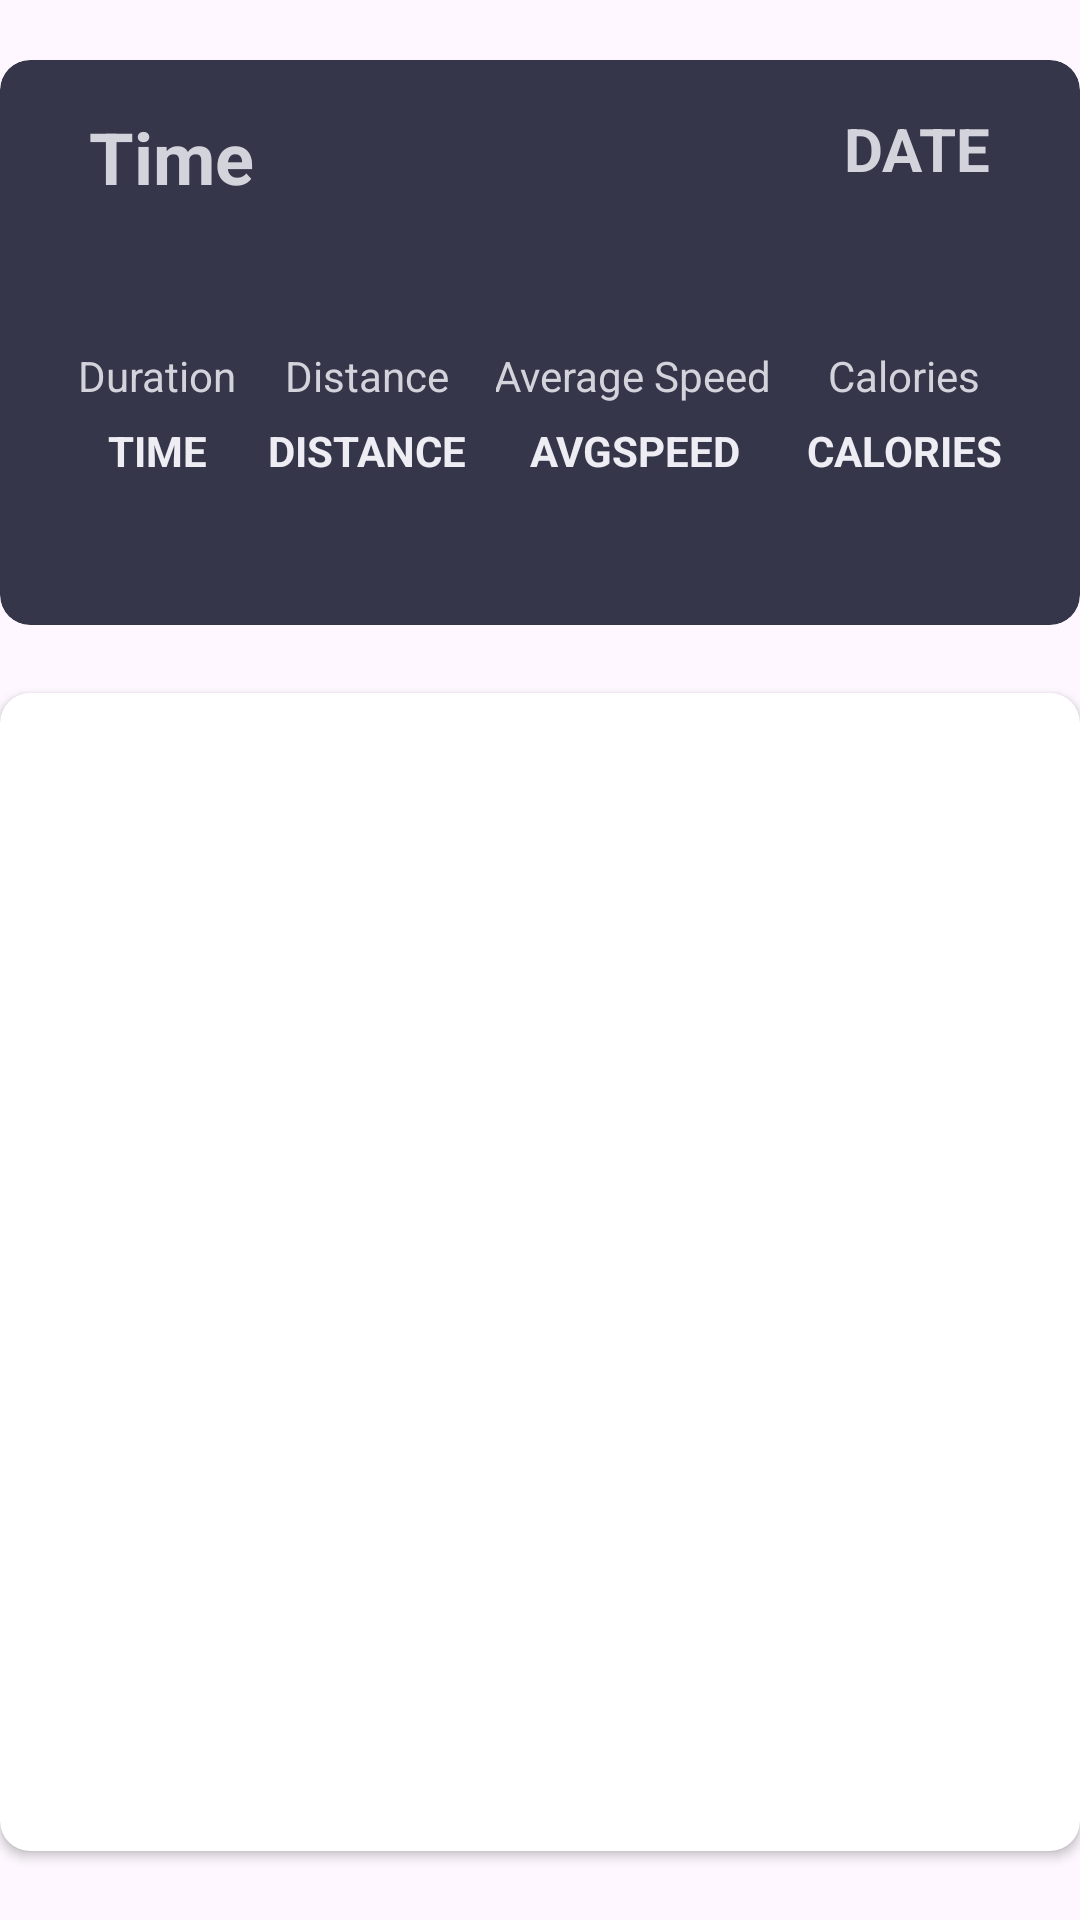

Here is an Android app screen rendered from its layout file. Give the layout XML and the strings, colors and styles it references.
<!-- AndroidManifest.xml: application theme Theme.RunningTrackerApp -->
<!-- res/layout/fragment_run_details.xml -->
<?xml version="1.0" encoding="utf-8"?>
<LinearLayout xmlns:android="http://schemas.android.com/apk/res/android"
    xmlns:app="http://schemas.android.com/apk/res-auto"
    android:layout_width="match_parent"
    android:layout_height="match_parent"
    android:paddingVertical="10dp"
    android:orientation="vertical">


    <androidx.cardview.widget.CardView
        android:layout_width="match_parent"
        android:layout_height="150dp"
        android:layout_marginVertical="10dp"
        android:layout_marginBottom="816dp"
        android:layout_weight="3"
        android:backgroundTint="@color/lightCardBg"
        app:cardCornerRadius="10dp"
        app:cardElevation="0dp"
        app:layout_constraintBottom_toBottomOf="parent"
        app:layout_constraintEnd_toEndOf="parent"
        app:layout_constraintStart_toStartOf="parent"
        app:layout_constraintTop_toBottomOf="@+id/ivRunImageCard">

        <androidx.constraintlayout.widget.ConstraintLayout
            android:layout_width="match_parent"
            android:layout_height="match_parent"
            android:paddingHorizontal="16dp"
            android:paddingVertical="16dp">

            <com.google.android.material.textview.MaterialTextView
                android:id="@+id/tvStartTime"
                android:layout_width="wrap_content"
                android:layout_height="wrap_content"
                android:text="Time"

                android:textColor="@color/lightTertiary"
                android:textSize="24sp"
                android:textStyle="bold"
                app:layout_constraintBottom_toBottomOf="parent"
                app:layout_constraintEnd_toEndOf="parent"
                app:layout_constraintHorizontal_bias="0.05"
                app:layout_constraintStart_toStartOf="parent"
                app:layout_constraintTop_toTopOf="parent"
                app:layout_constraintVertical_bias="0.0" />

            <com.google.android.material.textview.MaterialTextView
                android:id="@+id/tvDate"
                android:layout_width="wrap_content"
                android:layout_height="wrap_content"
                android:text="DATE"
                android:textColor="@color/lightTertiary"
                android:textSize="20sp"
                android:textStyle="bold"
                app:layout_constraintBottom_toBottomOf="parent"
                app:layout_constraintEnd_toEndOf="parent"
                app:layout_constraintHorizontal_bias="0.95"
                app:layout_constraintStart_toStartOf="parent"
                app:layout_constraintTop_toTopOf="parent"
                app:layout_constraintVertical_bias="0.0" />

            <LinearLayout
                android:id="@+id/durationLabel"
                android:layout_width="wrap_content"
                android:layout_height="wrap_content"
                android:layout_marginTop="20dp"
                android:gravity="center"
                android:orientation="vertical"
                app:layout_constraintBottom_toBottomOf="parent"
                app:layout_constraintEnd_toStartOf="@id/distanceLabel"
                app:layout_constraintStart_toStartOf="parent"
                app:layout_constraintTop_toBottomOf="@id/tvDate">

                <com.google.android.material.textview.MaterialTextView
                    android:layout_width="wrap_content"
                    android:layout_height="wrap_content"
                    android:layout_marginBottom="6dp"
                    android:text="Duration"
                    android:textColor="@color/lightTertiary"
                    app:layout_constraintStart_toStartOf="parent"
                    app:layout_constraintTop_toTopOf="parent" />

                <com.google.android.material.textview.MaterialTextView
                    android:id="@+id/tvTime"
                    android:layout_width="wrap_content"
                    android:layout_height="wrap_content"
                    android:text="TIME"
                    android:textColor="@color/lightFifth"
                    android:textStyle="bold"
                    app:layout_constraintEnd_toEndOf="parent"
                    app:layout_constraintHorizontal_bias="0.0"
                    app:layout_constraintStart_toStartOf="parent"
                    app:layout_constraintTop_toTopOf="parent" />
            </LinearLayout>

            <LinearLayout
                android:id="@+id/distanceLabel"
                android:layout_width="wrap_content"
                android:layout_height="wrap_content"
                android:layout_marginTop="20dp"
                android:gravity="center"
                android:orientation="vertical"
                app:layout_constraintBottom_toBottomOf="parent"
                app:layout_constraintEnd_toStartOf="@id/speedLabel"
                app:layout_constraintStart_toEndOf="@id/durationLabel"
                app:layout_constraintTop_toBottomOf="@id/tvDate">

                <com.google.android.material.textview.MaterialTextView
                    android:layout_width="wrap_content"
                    android:layout_height="wrap_content"
                    android:layout_marginBottom="6dp"
                    android:text="Distance"
                    android:textColor="@color/lightTertiary" />

                <com.google.android.material.textview.MaterialTextView
                    android:id="@+id/tvDistance"
                    android:layout_width="wrap_content"
                    android:layout_height="wrap_content"
                    android:text="DISTANCE"
                    android:textColor="@color/lightFifth"
                    android:textStyle="bold" />
            </LinearLayout>

            <LinearLayout
                android:id="@+id/speedLabel"
                android:layout_width="wrap_content"
                android:layout_height="wrap_content"
                android:layout_marginTop="20dp"
                android:gravity="center"
                android:orientation="vertical"
                app:layout_constraintBottom_toBottomOf="parent"
                app:layout_constraintEnd_toStartOf="@id/caloriesLabel"
                app:layout_constraintStart_toEndOf="@id/distanceLabel"
                app:layout_constraintTop_toBottomOf="@id/tvDate">

                <com.google.android.material.textview.MaterialTextView

                    android:layout_width="wrap_content"
                    android:layout_height="wrap_content"
                    android:layout_marginEnd="1dp"
                    android:layout_marginBottom="6dp"
                    android:text="Average Speed"
                    android:textColor="@color/lightTertiary" />

                <com.google.android.material.textview.MaterialTextView
                    android:id="@+id/tvAvgSpeed"
                    android:layout_width="wrap_content"
                    android:layout_height="wrap_content"
                    android:text="AVGSPEED"
                    android:textColor="@color/lightFifth"
                    android:textStyle="bold" />
            </LinearLayout>

            <LinearLayout
                android:id="@+id/caloriesLabel"
                android:layout_width="wrap_content"
                android:layout_height="wrap_content"
                android:layout_marginTop="20dp"
                android:gravity="center"
                android:orientation="vertical"
                app:layout_constraintBottom_toBottomOf="parent"
                app:layout_constraintEnd_toEndOf="parent"
                app:layout_constraintStart_toEndOf="@id/speedLabel"
                app:layout_constraintTop_toBottomOf="@id/tvDate">

                <com.google.android.material.textview.MaterialTextView

                    android:layout_width="wrap_content"
                    android:layout_height="wrap_content"
                    android:layout_marginBottom="6dp"
                    android:text="Calories"
                    android:textColor="@color/lightTertiary" />

                <com.google.android.material.textview.MaterialTextView
                    android:id="@+id/tvCalories"
                    android:layout_width="wrap_content"
                    android:layout_height="wrap_content"
                    android:text="CALORIES"
                    android:textColor="@color/lightFifth"
                    android:textStyle="bold" />
            </LinearLayout>


        </androidx.constraintlayout.widget.ConstraintLayout>

    </androidx.cardview.widget.CardView>
    <Space
        android:layout_width="match_parent"
        android:layout_height="wrap_content"
        android:layout_weight="1" />
    <androidx.cardview.widget.CardView
        android:id="@+id/ivRunImageCard"
        android:layout_width="match_parent"
        android:layout_height="wrap_content"

        android:layout_weight="30"
        app:cardCornerRadius="10dp"
        app:layout_constraintEnd_toEndOf="parent"
        app:layout_constraintHorizontal_bias="0.5"
        app:layout_constraintStart_toStartOf="parent"
        app:layout_constraintTop_toTopOf="parent">

        <ImageView
            android:id="@+id/ivRunImage"
            android:scaleType="fitXY"
            android:src="@drawable/ic_launcher_background"
            android:layout_width="match_parent"
            android:layout_height="match_parent" />

    </androidx.cardview.widget.CardView>


    <Space
        android:layout_width="match_parent"
        android:layout_height="wrap_content"
        android:layout_weight="1" />
</LinearLayout>
<!-- resources referenced by this layout -->
<resources>
  <color name="lightCardBg">#35364A</color>
  <color name="lightFifth">#EDEDF3</color>
  <color name="lightTertiary">#d2d3db</color>
  <style name="Theme.RunningTrackerApp" parent="Base.Theme.RunningTrackerApp" />
  <style name="Base.Theme.RunningTrackerApp" parent="Theme.Material3.DayNight.NoActionBar">
          
          <item name="android:windowLightStatusBar">true</item>
          <item name="android:statusBarColor">@color/lightBg</item>
           <item name="colorPrimary">@color/lightPrimary</item>
          <item name="alertDialogTheme">@style/AlertDialogTheme</item>
      </style>
  <color name="lightBg">#f2f1f7</color>
  <color name="lightPrimary">#484b6a</color>
  <style name="AlertDialogTheme" parent="ThemeOverlay.MaterialComponents.Dialog.Alert">
          <item name="buttonBarPositiveButtonStyle">@style/PositiveButtonStyle</item>
          <item name="buttonBarNegativeButtonStyle">@style/NegativeButtonStyle</item>
      </style>
  <style name="PositiveButtonStyle" parent="Widget.MaterialComponents.Button.TextButton.Dialog">
          <item name="android:textColor">@color/lightPrimary</item>
      </style>
  <style name="NegativeButtonStyle" parent="Widget.MaterialComponents.Button.TextButton.Dialog">
          <item name="android:textColor">@color/lightPrimary</item>
      </style>
</resources>
